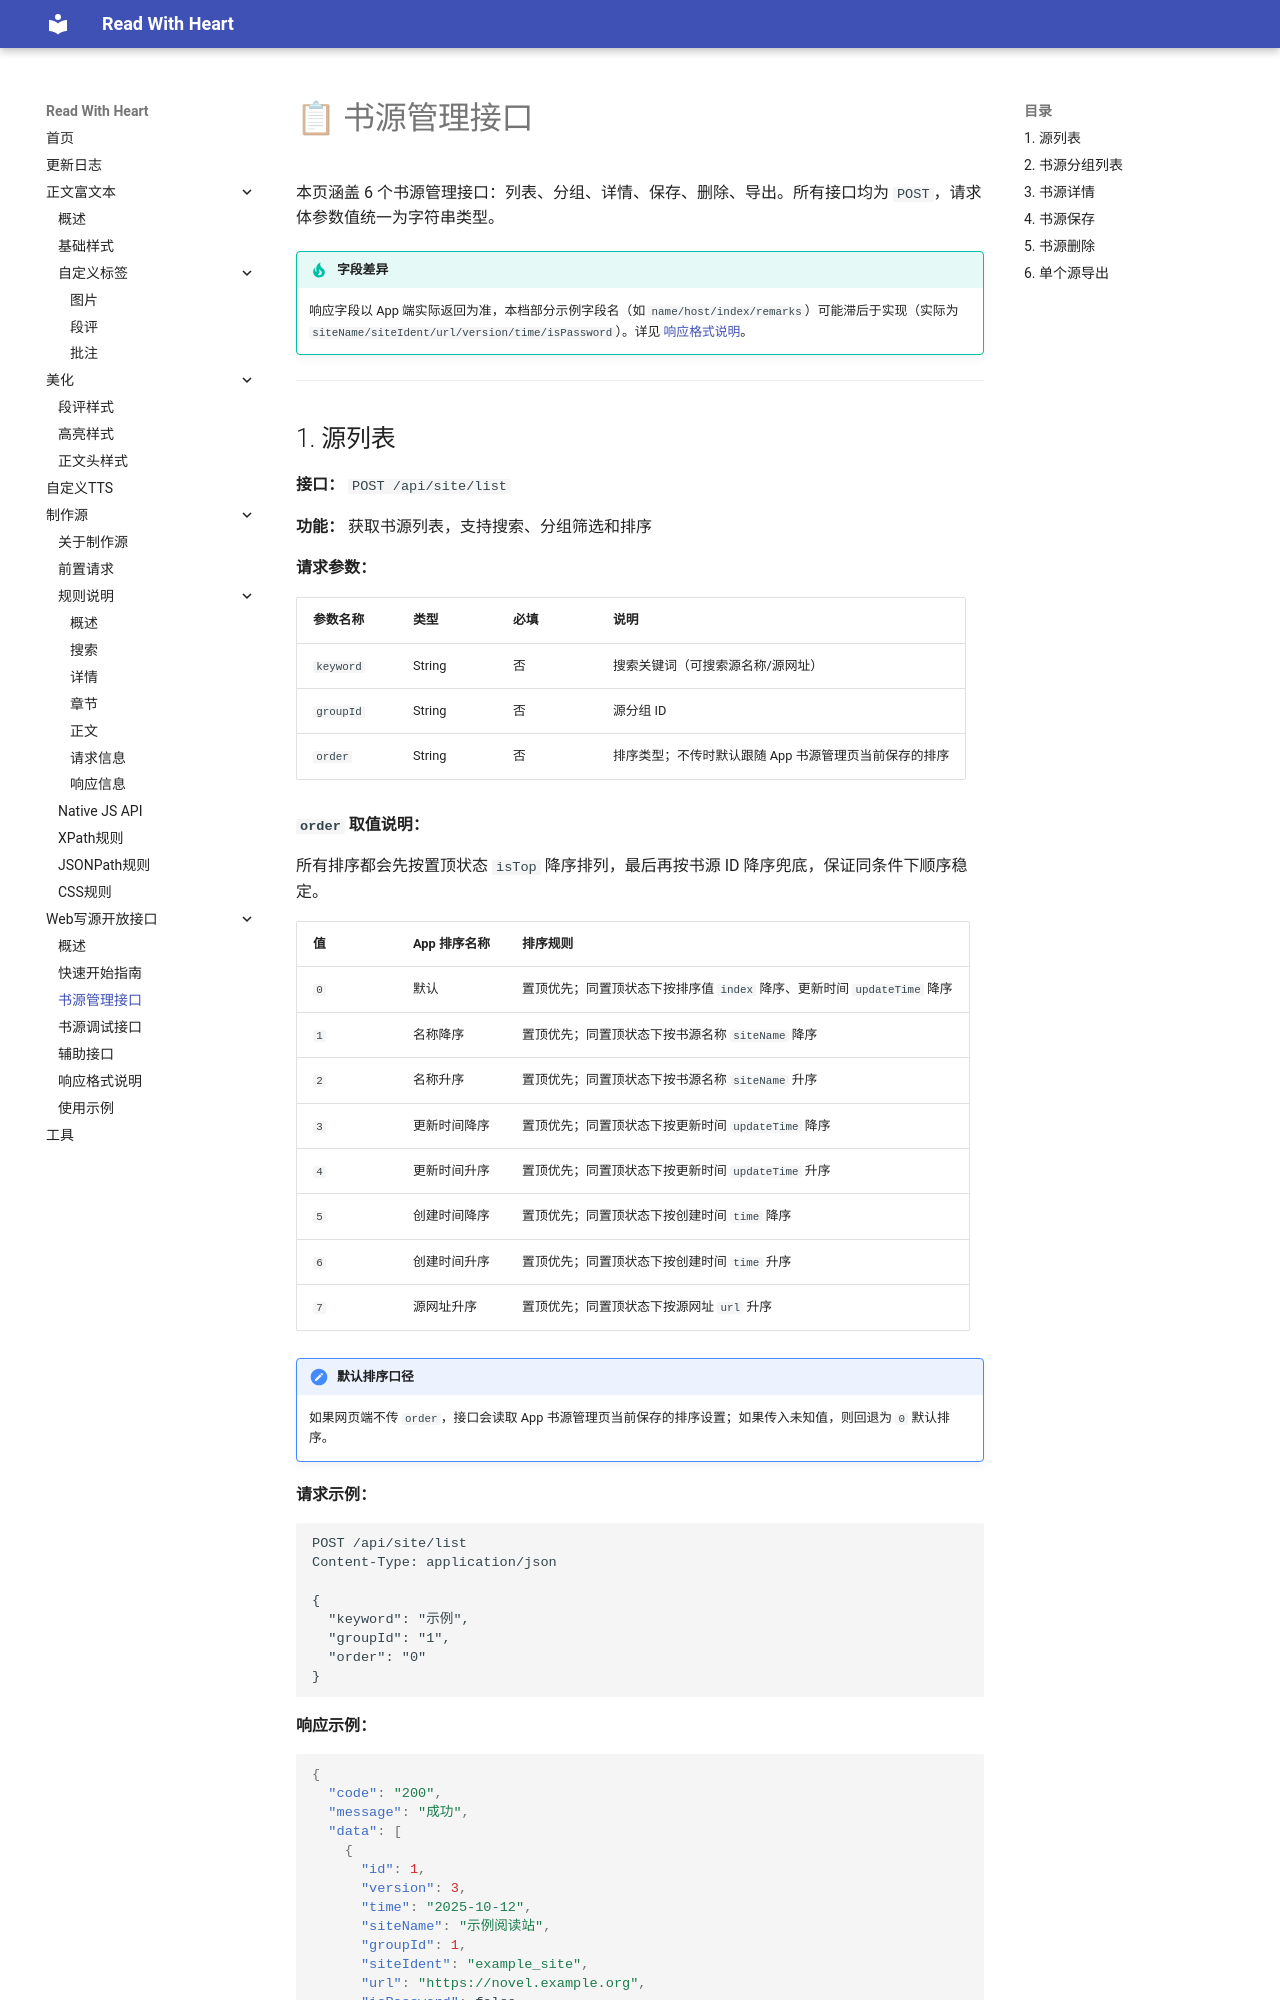

repository: freenovel123/read-with-heart-docs · page: web-api/site-management/index.html · generator: mkdocs

# 📋 书源管理接口

本页涵盖 6 个书源管理接口：列表、分组、详情、保存、删除、导出。所有接口均为 `POST`，请求体参数值统一为字符串类型。

!!! tip "字段差异"
    响应字段以 App 端实际返回为准，本档部分示例字段名（如 `name/host/index/remarks`）可能滞后于实现（实际为 `siteName/siteIdent/url/version/time/isPassword`）。详见 [响应格式说明](response.md)。

---
